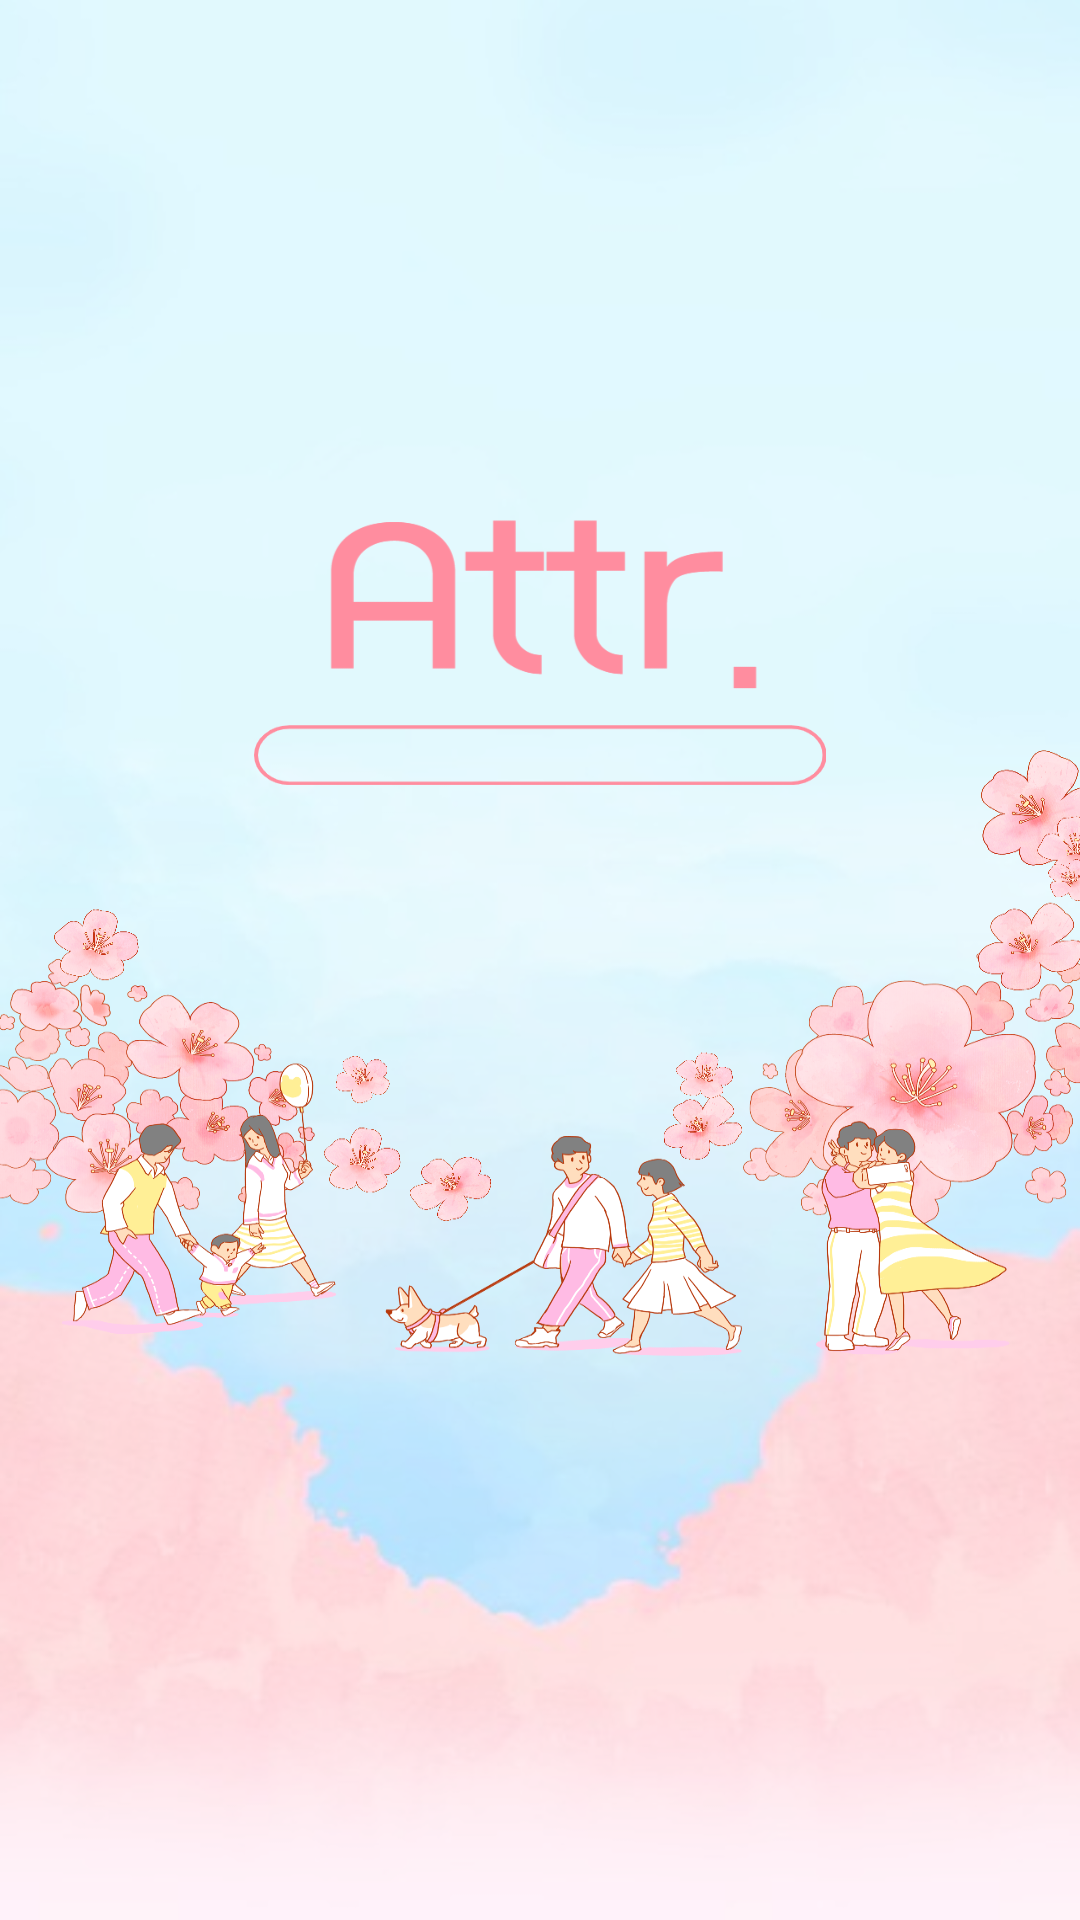

The Android layout XML behind this screen, and the referenced resources:
<!-- AndroidManifest.xml: application theme Theme.Attraction1 -->
<!-- res/layout/activity_intro.xml -->
<?xml version="1.0" encoding="utf-8"?>
<RelativeLayout xmlns:android="http://schemas.android.com/apk/res/android"
    xmlns:app="http://schemas.android.com/apk/res-auto"
    xmlns:tools="http://schemas.android.com/tools"
    android:layout_width="match_parent"
    android:layout_height="match_parent"
    android:background="@drawable/attr1"
    tools:context=".IntroActivity">



</RelativeLayout>
<!-- resources referenced by this layout -->
<resources>
  <!-- drawable attr1: png bitmap (drawable, 1022655 bytes) -->
  <style name="Theme.Attraction1" parent="Theme.MaterialComponents.DayNight.NoActionBar">
          
          <item name="colorPrimary">@color/purple_500</item>
          <item name="colorPrimaryVariant">@color/purple_700</item>
          <item name="colorOnPrimary">@color/white</item>
          
          <item name="colorSecondary">@color/teal_200</item>
          <item name="colorSecondaryVariant">@color/teal_700</item>
          <item name="colorOnSecondary">@color/black</item>
          
          <item name="android:statusBarColor" tools:targetApi="l">?attr/colorPrimaryVariant</item>
          
      </style>
  <color name="purple_500">#FF6200EE</color>
  <color name="purple_700">#FF3700B3</color>
  <color name="white">#FFFFFFFF</color>
  <color name="teal_200">#FF03DAC5</color>
  <color name="teal_700">#FF018786</color>
  <color name="black">#FF000000</color>
</resources>
